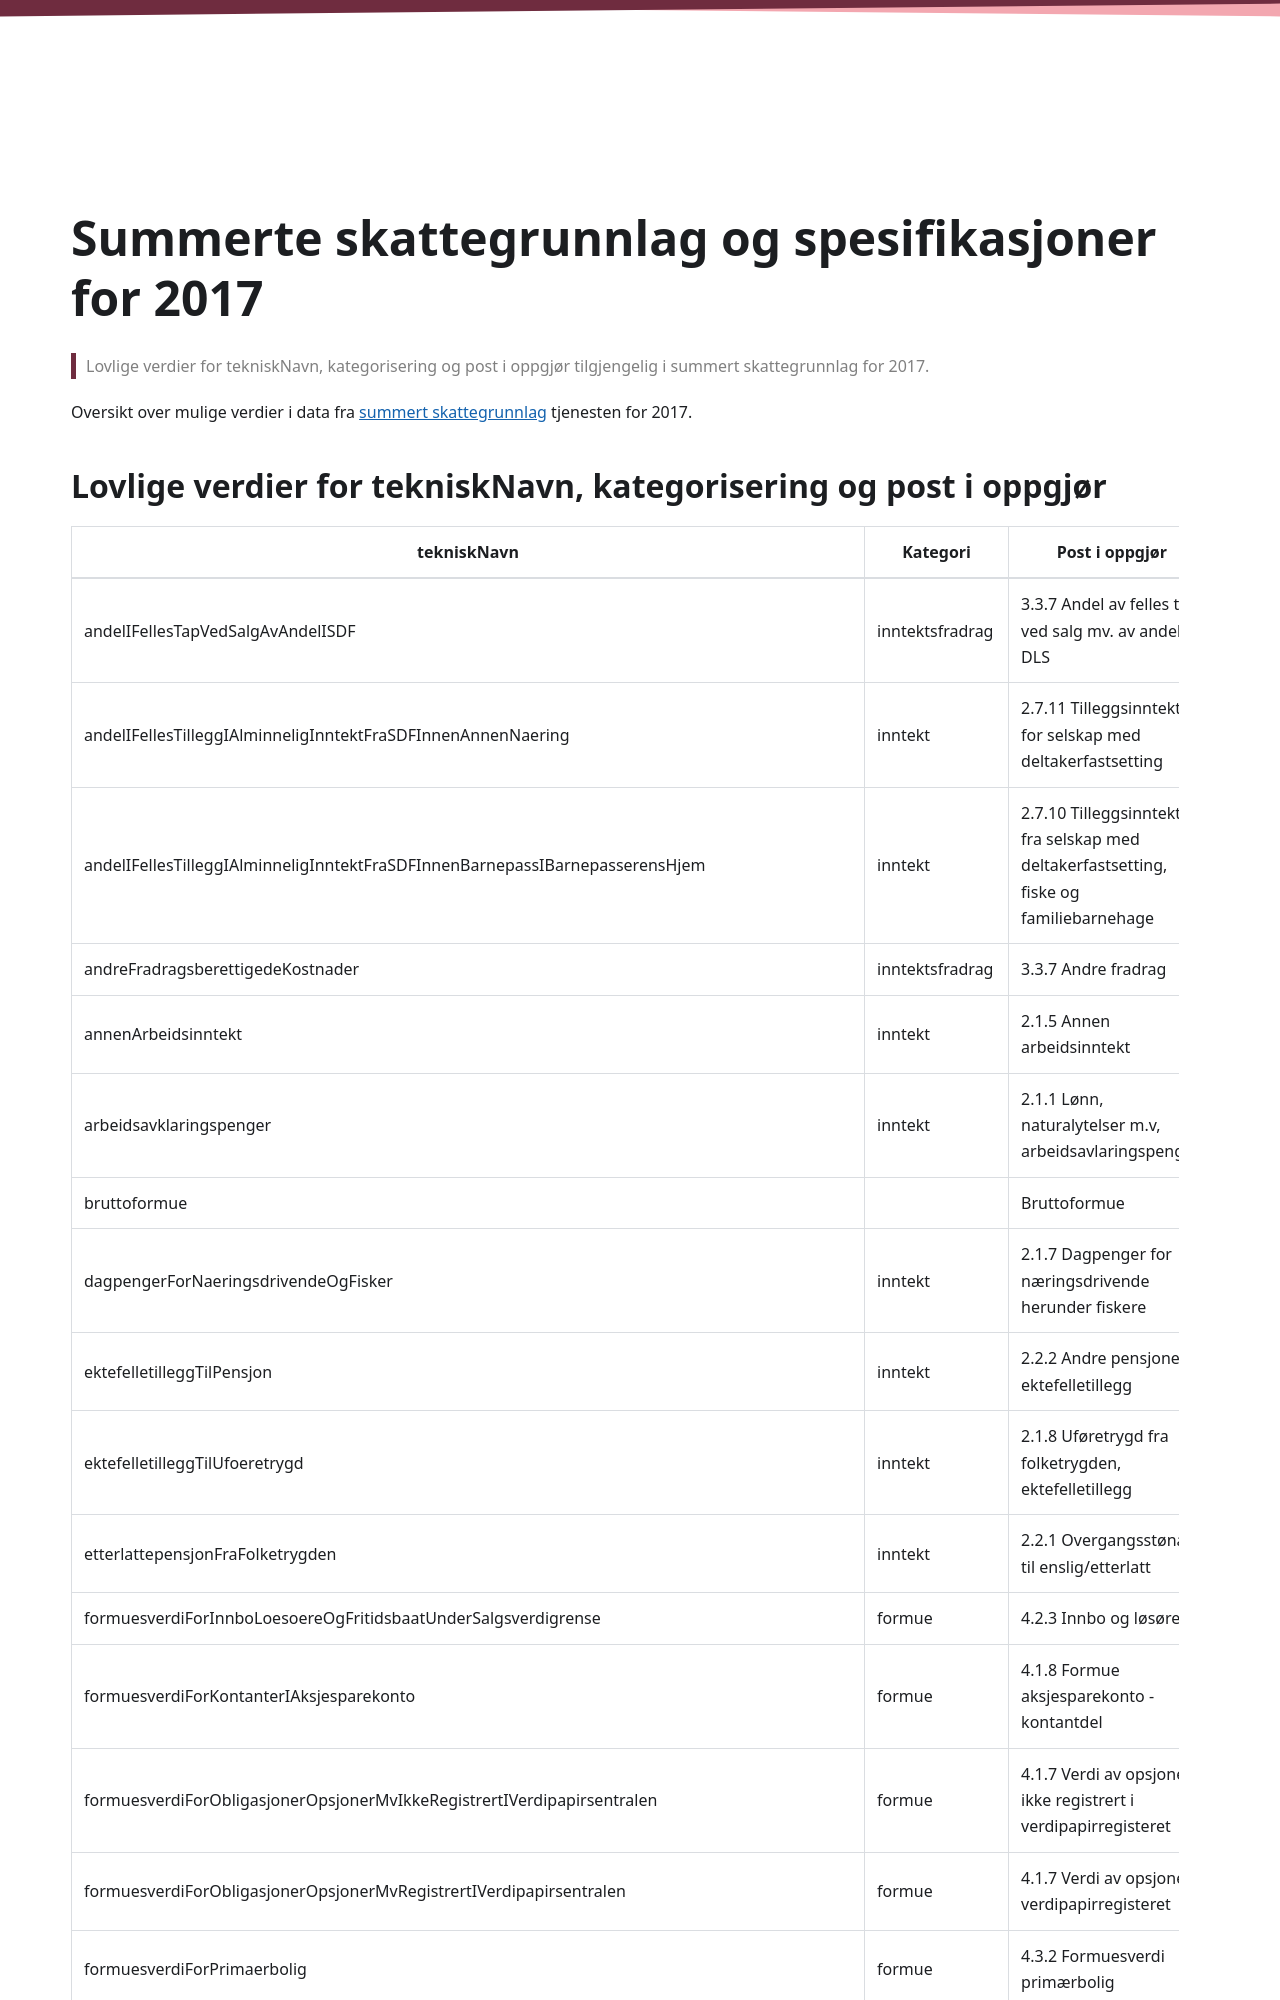

repository: Skatteetaten/api-dokumentasjon · page: summertskattegrunnlag2017.html · generator: docusaurus

---
title: Summerte skattegrunnlag og spesifikasjoner for 2017
slug: /summertskattegrunnlag2017
folder: informasjonsmodeller/summertskattegrunnlag
sidebar: mydoc_sidebar
datatable: true
tags: [ Skatteoppgjør, Informasjonsmodell ]
keywords: [ informasjonsmodell ]
last_updated: May 14, 2017
hide_table_of_contents: true
---

<Summary>Lovlige verdier for tekniskNavn, kategorisering og post i oppgjør tilgjengelig i summert skattegrunnlag for
2017.</Summary>

Oversikt over mulige verdier i data fra [summert skattegrunnlag](../../api/summertskattegrunnlag.md) tjenesten for 2017.
